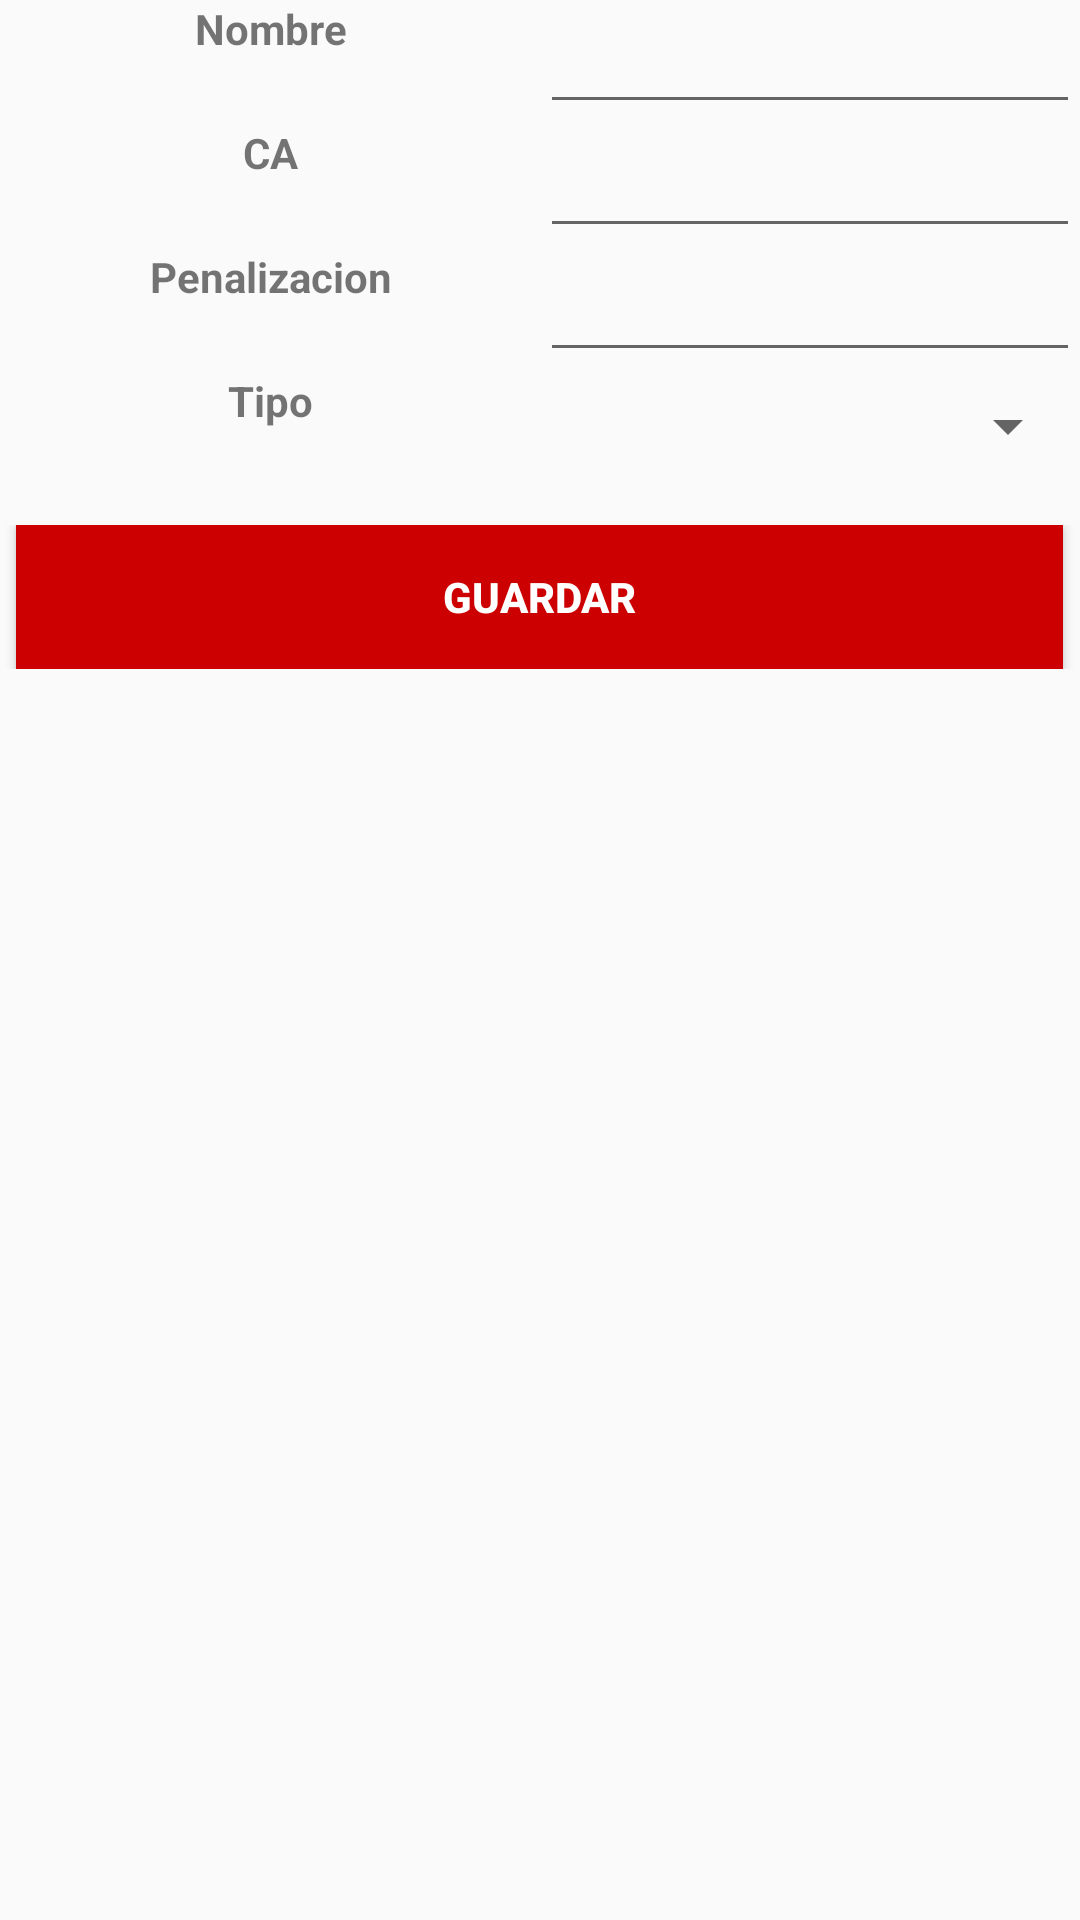

This screen was rendered from an Android layout file. Write that file and the resources it references.
<!-- AndroidManifest.xml: application theme AppTheme -->
<!-- res/layout/activity_crear_armadura.xml -->
<?xml version="1.0" encoding="utf-8"?>
<android.support.constraint.ConstraintLayout xmlns:android="http://schemas.android.com/apk/res/android"
    xmlns:app="http://schemas.android.com/apk/res-auto"
    xmlns:tools="http://schemas.android.com/tools"
    android:layout_width="match_parent"
    android:layout_height="match_parent"
    tools:context=".activity.CrearArmaduraActivity"
    tools:layout_editor_absoluteY="81dp">

    <LinearLayout
        android:layout_width="match_parent"
        android:layout_height="242dp"
        android:orientation="vertical">

        <LinearLayout
            android:layout_width="match_parent"
            android:layout_height="wrap_content"
            android:orientation="horizontal">

            <TextView
                android:layout_width="match_parent"
                android:layout_height="match_parent"
                android:layout_weight="1"
                android:text="Nombre"
                android:textAlignment="center"
                android:textStyle="bold" />

            <EditText
                android:id="@+id/editTextNuevoNombreArmadura"
                android:layout_width="match_parent"
                android:layout_height="match_parent"
                android:layout_weight="1"
                android:ems="10"
                android:inputType="text" />
        </LinearLayout>

        <LinearLayout
            android:layout_width="match_parent"
            android:layout_height="wrap_content"
            android:orientation="horizontal">

            <TextView
                android:layout_width="match_parent"
                android:layout_height="match_parent"
                android:layout_weight="1"
                android:text="CA"
                android:textAlignment="center"
                android:textStyle="bold" />

            <EditText
                android:id="@+id/editTextNuevoCaArmadura"
                android:layout_width="match_parent"
                android:layout_height="match_parent"
                android:layout_weight="1"
                android:ems="10"
                android:inputType="numberSigned" />
        </LinearLayout>

        <LinearLayout
            android:layout_width="match_parent"
            android:layout_height="wrap_content"
            android:orientation="horizontal">

            <TextView
                android:layout_width="match_parent"
                android:layout_height="match_parent"
                android:layout_weight="1"
                android:text="Penalizacion"
                android:textAlignment="center"
                android:textStyle="bold" />

            <EditText
                android:id="@+id/editTextNuevoPenalizacionArmadura"
                android:layout_width="match_parent"
                android:layout_height="match_parent"
                android:layout_weight="1"
                android:ems="10"
                android:inputType="numberSigned" />
        </LinearLayout>

        <LinearLayout
            android:layout_width="match_parent"
            android:layout_height="36dp"
            android:orientation="horizontal">

            <TextView
                android:layout_width="match_parent"
                android:layout_height="match_parent"
                android:layout_weight="1"
                android:text="Tipo"
                android:textAlignment="center"
                android:textStyle="bold" />

            <Spinner
                android:id="@+id/spinnerTipo"
                android:layout_width="match_parent"
                android:layout_height="match_parent"
                android:layout_weight="1"
                android:entries="@array/tipos"/>


        </LinearLayout>

        <FrameLayout
            android:layout_width="match_parent"
            android:layout_height="wrap_content"
            android:layout_gravity="center"
            android:paddingTop="15dp">

            <Button
                android:id="@+id/buttonGuardarArmadura"
                style="@style/Widget.AppCompat.Button.Colored"
                android:layout_width="349dp"
                android:layout_height="match_parent"
                android:layout_gravity="center"
                android:background="@android:color/holo_red_dark"
                android:text="Guardar"
                android:textAlignment="center"
                android:textStyle="bold" />
        </FrameLayout>
    </LinearLayout>
</android.support.constraint.ConstraintLayout>
<!-- resources referenced by this layout -->
<resources>
  <style name="AppTheme" parent="Theme.AppCompat.Light.DarkActionBar">
          
          <item name="colorPrimary">@color/colorPrimary</item>
          <item name="colorPrimaryDark">@color/colorPrimaryDark</item>
          <item name="colorAccent">@color/colorAccent</item>
      </style>
  <!-- not gathered from this repository: default colours our renderer supplied (Android Studio template values) -->
  <color name="colorPrimary">#FF6200EE</color>
  <color name="colorPrimaryDark">#FF3700B3</color>
  <color name="colorAccent">#FF03DAC5</color>
</resources>
